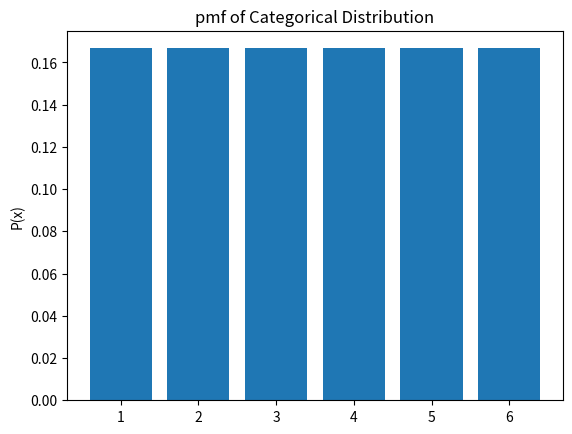

Source code (Python):
import scipy as sp
import numpy as np
import matplotlib.pyplot as plt
import seaborn as sns
import pandas as pd

theta = np.array([1/6]*6)
rv = sp.stats.multinomial(1, theta)

xx = np.arange(1,7)
print(xx)
# get_dummies() 는 One-Hot-Encoding 을 만들 때 사용하는 함수이다.
xx_ohe = pd.get_dummies(xx)
print(xx_ohe)

xx_ohe = np.eye(6)
print(xx_ohe)

plt.bar(xx, rv.pmf(xx_ohe))
plt.ylabel("P(x)")
plt.title("pmf of Categorical Distribution")
plt.show()
